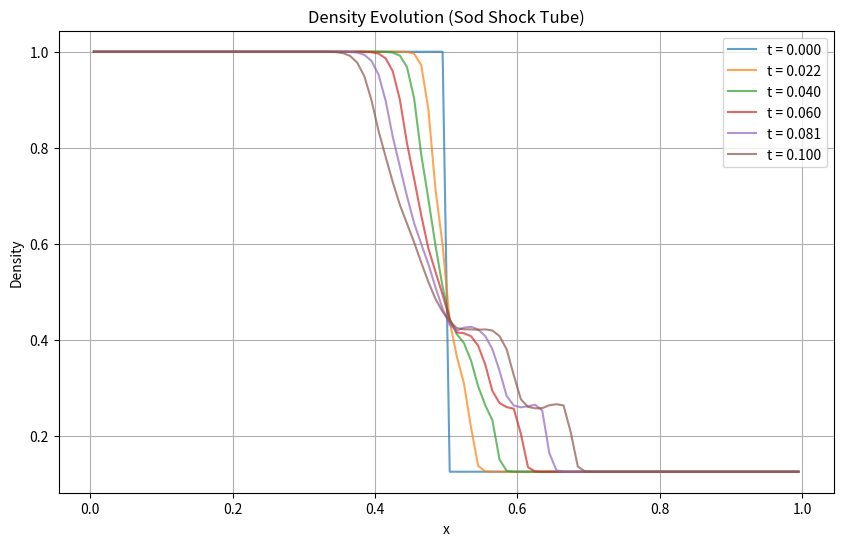

This figure's Python source:
import numpy as np
import matplotlib.pyplot as plt

class GodunovSolver:
    def __init__(self, gamma=1.4, flux_method='HLLC', limiter='minmod', cfl=0.5, rho_min=1e-10, p_min=1e-10, bc_type='transmissive'):
        self.gamma = gamma
        self.flux_method = flux_method
        self.limiter = limiter
        self.cfl = cfl
        self.rho_min = rho_min
        self.p_min = p_min
        self.bc_type = bc_type

    def minmod(self, a, b):
        """Minmod limiter."""
        if a * b > 0:
            return np.sign(a) * min(abs(a), abs(b))
        return 0

    def superbee(self, a, b):
        """Superbee limiter."""
        if a * b > 0:
            return np.sign(a) * max(min(2 * abs(a), abs(b)), min(abs(a), 2 * abs(b)))
        return 0

    def get_limiter(self, a, b):
        """Select limiter."""
        if self.limiter == 'minmod':
            return self.minmod(a, b)
        elif self.limiter == 'superbee':
            return self.superbee(a, b)
        else:
            raise ValueError("Unsupported limiter")

    def primitive_to_conservative(self, rho, u, p):
        """Convert primitive to conservative variables with safeguards."""
        rho = max(rho, self.rho_min)
        p = max(p, self.p_min)
        mom = rho * u
        energy = p / (self.gamma - 1) + 0.5 * rho * u**2
        return np.array([rho, mom, energy])

    def conservative_to_primitive(self, U):
        """Convert conservative to primitive variables with safeguards."""
        rho = max(U[0], self.rho_min)
        u = U[1] / rho
        p = max((self.gamma - 1) * (U[2] - 0.5 * rho * u**2), self.p_min)
        return np.array([rho, u, p])

    def sound_speed(self, rho, p):
        """Calculate sound speed with safeguards."""
        rho = max(rho, self.rho_min)
        p = max(p, self.p_min)
        return np.sqrt(self.gamma * p / rho)

    def compute_cfl_dt(self, U, dx):
        """Compute time step based on CFL condition."""
        n = len(U[0])
        max_speed = 0
        for i in range(n):
            rho, u, p = self.conservative_to_primitive(U[:, i])
            c = self.sound_speed(rho, p)
            max_speed = max(max_speed, abs(u) + c)
        dt = self.cfl * dx / max_speed
        return dt

    def hllc_flux(self, UL, UR):
        """HLLC Riemann solver flux with safeguards."""
        if UL[0] <= 0 or UR[0] <= 0:
            rhoL, uL, pL = self.conservative_to_primitive(UL)
            rhoR, uR, pR = self.conservative_to_primitive(UR)
            u_avg = 0.5 * (uL + uR)
            return self.compute_flux(UL if u_avg >= 0 else UR, 
                                   [rhoL, uL, pL] if u_avg >= 0 else [rhoR, uR, pR])
        rhoL, uL, pL = self.conservative_to_primitive(UL)
        rhoR, uR, pR = self.conservative_to_primitive(UR)
        cL = self.sound_speed(rhoL, pL)
        cR = self.sound_speed(rhoR, pR)
        SL = min(uL - cL, uR - cR)
        SR = max(uL + cL, uR + cR)
        S_star = (pR - pL + rhoL * uL * (SL - uL) - rhoR * uR * (SR - uR)) / \
                 (rhoL * (SL - uL) - rhoR * (SR - uR))
        rhoL_star = rhoL * (SL - uL) / (SL - S_star)
        rhoR_star = rhoR * (SR - uR) / (SR - S_star)
        rhoL_star = max(rhoL_star, self.rho_min)
        rhoR_star = max(rhoR_star, self.rho_min)
        EL = UL[2] / rhoL + (S_star - uL) * (S_star + pL / (rhoL * (SL - uL)))
        ER = UR[2] / rhoR + (S_star - uR) * (S_star + pR / (rhoR * (SR - uR)))
        UL_star = np.array([rhoL_star, rhoL_star * S_star, rhoL_star * EL])
        UR_star = np.array([rhoR_star, rhoR_star * S_star, rhoR_star * ER])
        FL = self.compute_flux(UL, [rhoL, uL, pL])
        FR = self.compute_flux(UR, [rhoR, uR, pR])
        if SL >= 0:
            return FL
        elif SL <= 0 <= S_star:
            return FL + SL * (UL_star - UL)
        elif S_star <= 0 <= SR:
            return FR + SR * (UR_star - UR)
        else:
            return FR

    def compute_flux(self, U, W):
        """Compute physical flux with safeguards."""
        rho, u, p = W
        rho = max(rho, self.rho_min)
        p = max(p, self.p_min)
        mom = U[1]
        energy = U[2]
        return np.array([mom, rho * u**2 + p, u * (energy + p)])

    def apply_boundary_conditions(self, U):
        """Apply boundary conditions using ghost cells."""
        n = len(U[0])
        U_ext = np.zeros((3, n + 4))
        U_ext[:, 2:-2] = U
        if self.bc_type == 'transmissive':
            U_ext[:, 0:2] = U[:, 0:1]
            U_ext[:, -2:] = U[:, -1:]
        elif self.bc_type == 'reflective':
            U_ext[:, 0:2] = U[:, 0:1]
            U_ext[1, 0:2] = -U_ext[1, 0:2]
            U_ext[:, -2:] = U[:, -1:]
            U_ext[1, -2:] = -U_ext[1, -2:]
        elif self.bc_type == 'periodic':
            U_ext[:, 0:2] = U[:, -2:]
            U_ext[:, -2:] = U[:, 0:2]
        else:
            raise ValueError("Unsupported boundary condition")
        return U_ext

    def muscl_reconstruction(self, U_ext, dx):
        """MUSCL reconstruction with slope limiters and density clipping."""
        n = len(U_ext[0])
        UL = np.zeros_like(U_ext[:, :-1])
        UR = np.zeros_like(U_ext[:, :-1])
        slopes = np.zeros_like(U_ext)
        for i in range(1, n-1):
            for var in range(3):
                left_slope = (U_ext[var, i] - U_ext[var, i-1]) / dx
                right_slope = (U_ext[var, i+1] - U_ext[var, i]) / dx
                slopes[var, i] = self.get_limiter(left_slope, right_slope)
        for i in range(n-1):
            for var in range(3):
                UL[var, i] = U_ext[var, i] + 0.5 * dx * slopes[var, i]
                UR[var, i] = U_ext[var, i+1] - 0.5 * dx * slopes[var, i+1]
            UL[0, i] = max(UL[0, i], self.rho_min)
            UR[0, i] = max(UR[0, i], self.rho_min)
        return UL, UR

    def solve(self, U, dx, dt):
        """Godunov's method with MUSCL scheme and boundary conditions."""
        n = len(U[0])
        flux = np.zeros((3, n + 1))
        U_new = np.zeros_like(U)
        U_ext = self.apply_boundary_conditions(U)
        UL, UR = self.muscl_reconstruction(U_ext, dx)
        for i in range(n + 1):
            if self.flux_method == 'HLLC':
                flux[:, i] = self.hllc_flux(UL[:, i + 1], UR[:, i + 1])
            else:
                raise ValueError("Unsupported flux method")
        for i in range(n):
            U_new[:, i] = U[:, i] - dt / dx * (flux[:, i + 1] - flux[:, i])
        return U_new

    def plot_density_evolution(self, densities_snapshots, times, x):
        """Plot density profiles at multiple time steps."""
        plt.figure(figsize=(10, 6))
        for t, rho in zip(times, density_snapshots):
            plt.plot(x, rho, label=f't = {t:.3f}', alpha=0.7)
        plt.title('Density Evolution (Sod Shock Tube)')
        plt.xlabel('x')
        plt.ylabel('Density')
        plt.grid(True)
        plt.legend()
        plt.savefig('density_evolution.png')

# Example usage
if __name__ == "__main__":
    # Setup
    n_cells = 100
    dx = 1.0 / n_cells
    gamma = 1.4
    cfl = 0.5
    t_final = 0.1
    snapshot_interval = 0.02  # Save density every 0.02s

    # Initial conditions (Sod shock tube)
    U = np.zeros((3, n_cells))
    x = np.linspace(0, 1, n_cells + 1)
    xmid = (x[1:] + x[:-1]) / 2.0
    for i in range(n_cells):
        if xmid[i] < 0.5:
            U[:, i] = np.array([1.0, 0.0, 1.0 / (gamma - 1)])
        else:
            U[:, i] = np.array([0.125, 0.0, 0.1 / (gamma - 1)])

    solver = GodunovSolver(gamma=gamma, flux_method='HLLC', limiter='minmod', cfl=cfl, bc_type='transmissive')

    # Time stepping with snapshots
    t = 0
    density_snapshots = [U[0].copy()]  # Initial density
    times = [0.0]
    next_snapshot = snapshot_interval
    while t < t_final:
        dt = solver.compute_cfl_dt(U, dx)
        if t + dt > t_final:
            dt = t_final - t
        U = solver.solve(U, dx, dt)
        t += dt
        if t >= next_snapshot:
            density_snapshots.append(U[0].copy())
            times.append(t)
            next_snapshot += snapshot_interval

    # Plot density evolution
    solver.plot_density_evolution(density_snapshots, times, xmid)
    print("Final density:", U[0])
